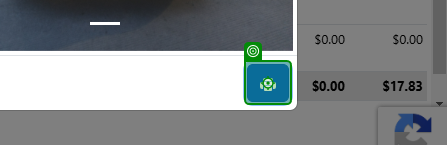
Task: Procesamiento consulta multas ant
Workflow: DescargarDocumentos

Step 1: click on 'BUTTON btn_imprimir'

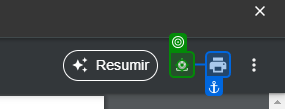
Step 2: click on 'grouping'

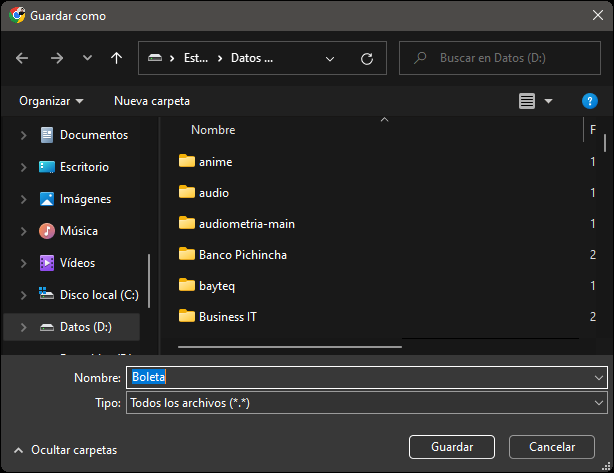
Step 3: Use Application: Guardar como on the dialog in window 'Guardar como' (chrome.exe)

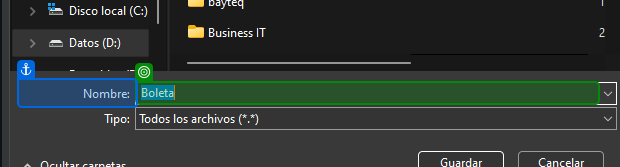
Step 4: type "in_PathCarpetaCliente+"\\Boleta "+in_citacion+".pdf"" into 'Nombre'

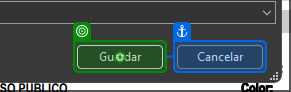
Step 5: click on 'unchecked'

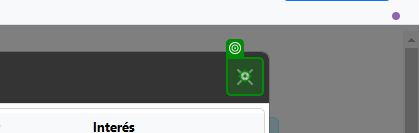
Step 6: click